Labelled photos from "achira_image_classify", an image-classification folder in heroorkrishna/achira_image_classify. The possible labels are: disc, gear, hexagon, square.

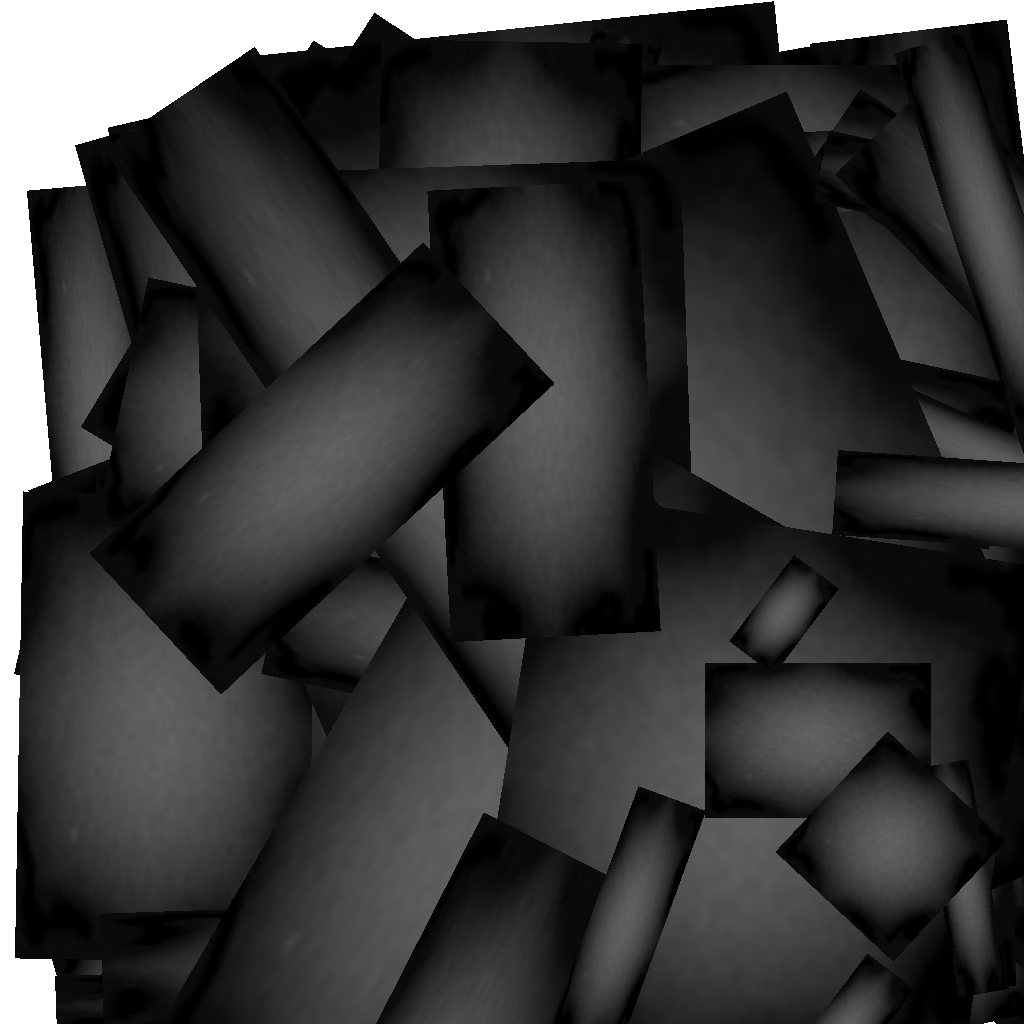
Label: gear

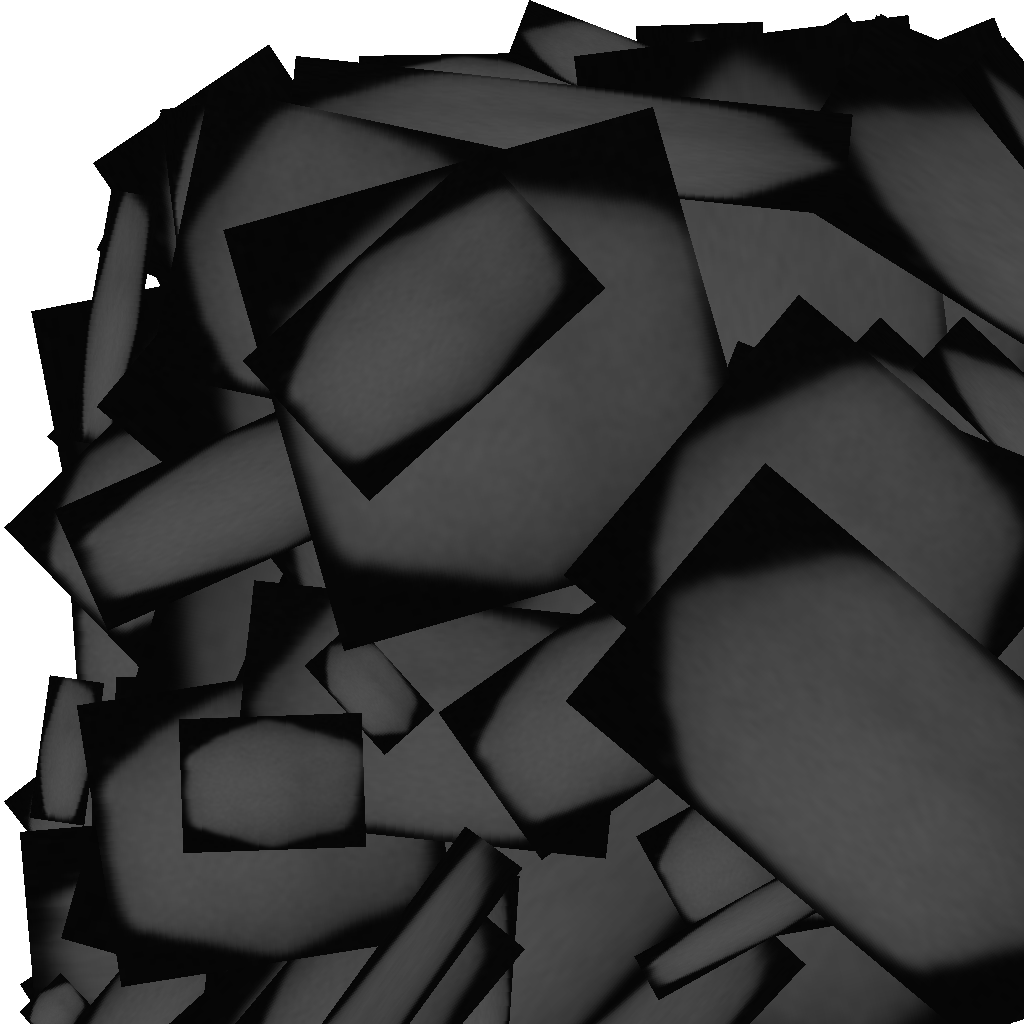
Label: hexagon

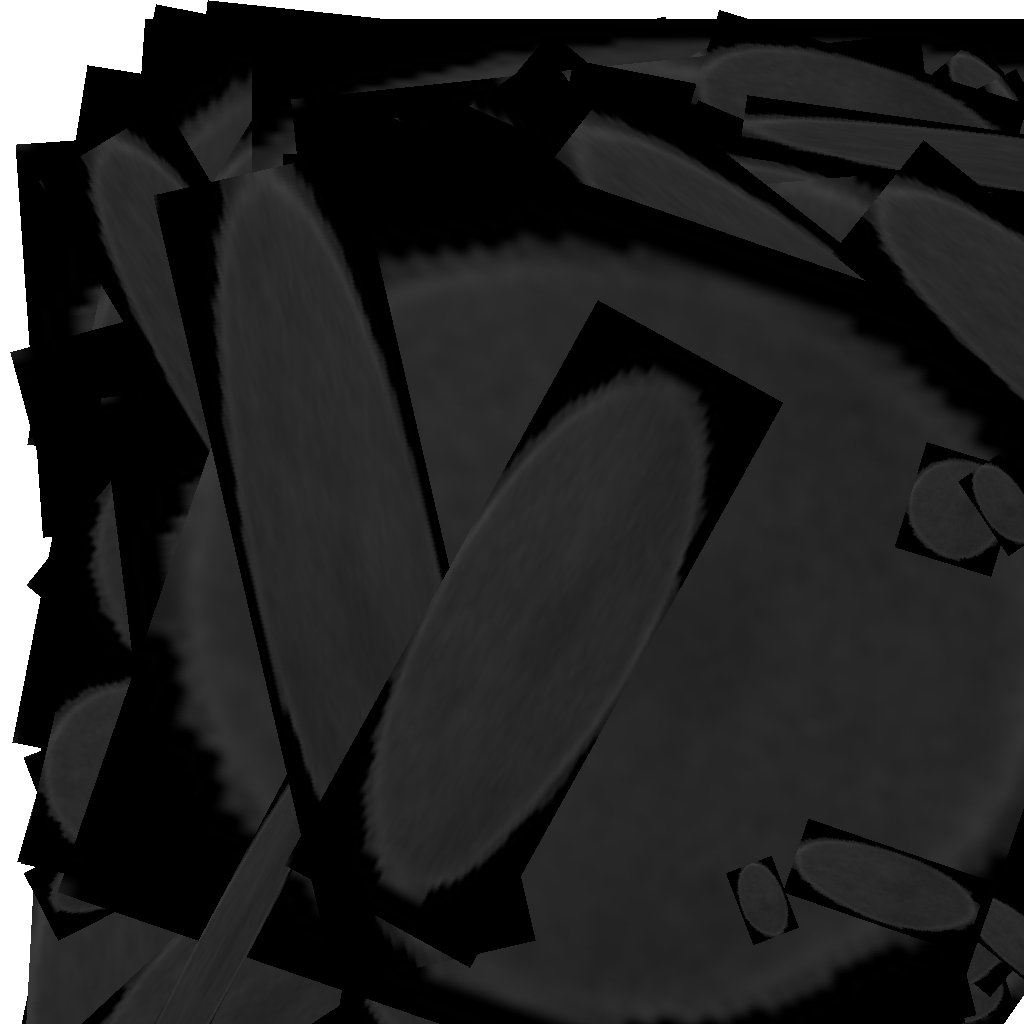
Label: disc

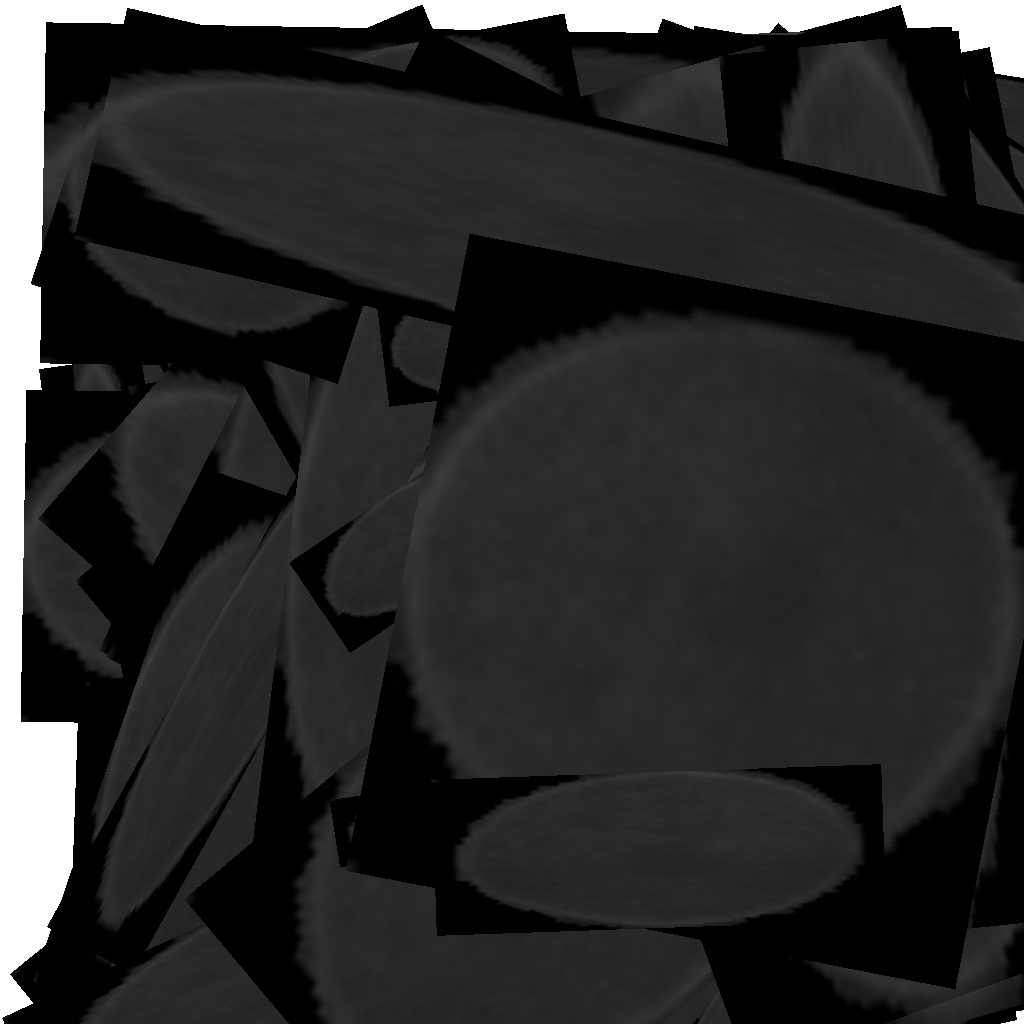
Label: disc

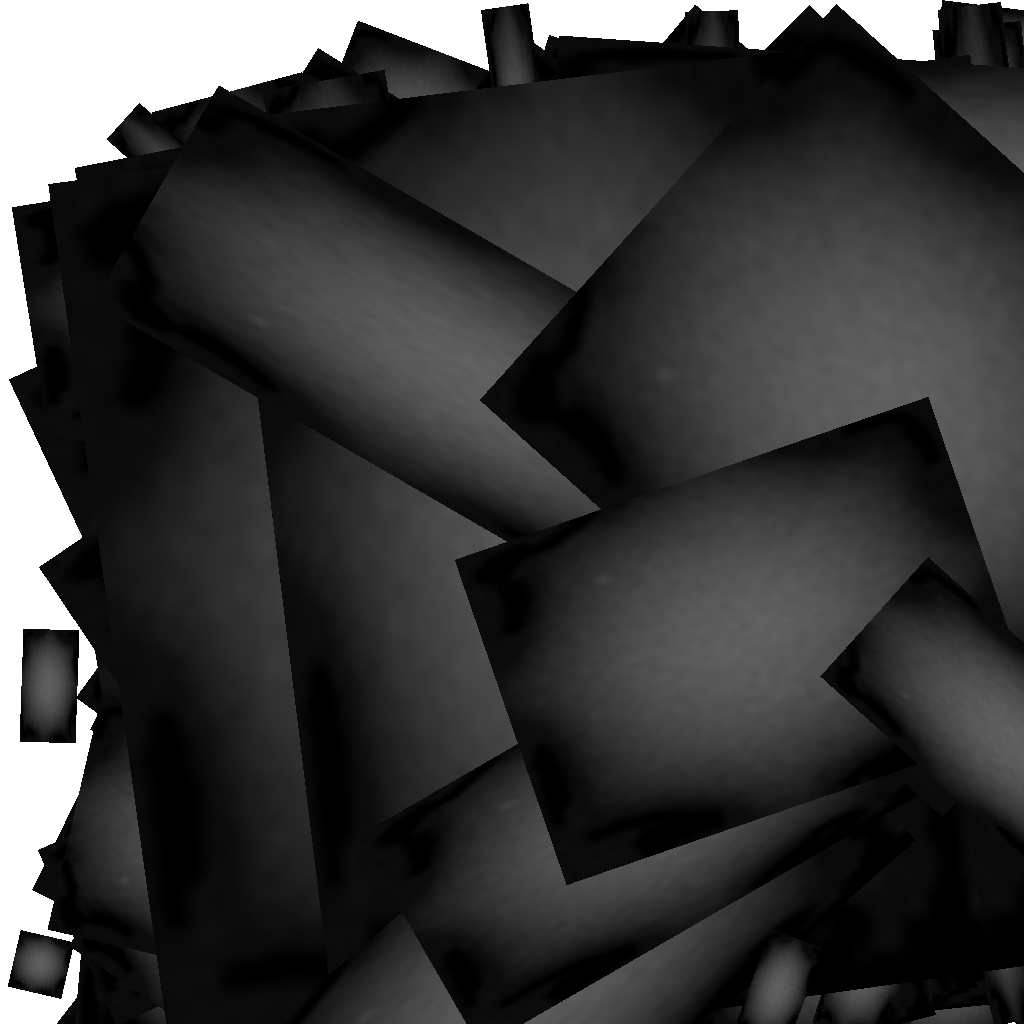
Label: gear

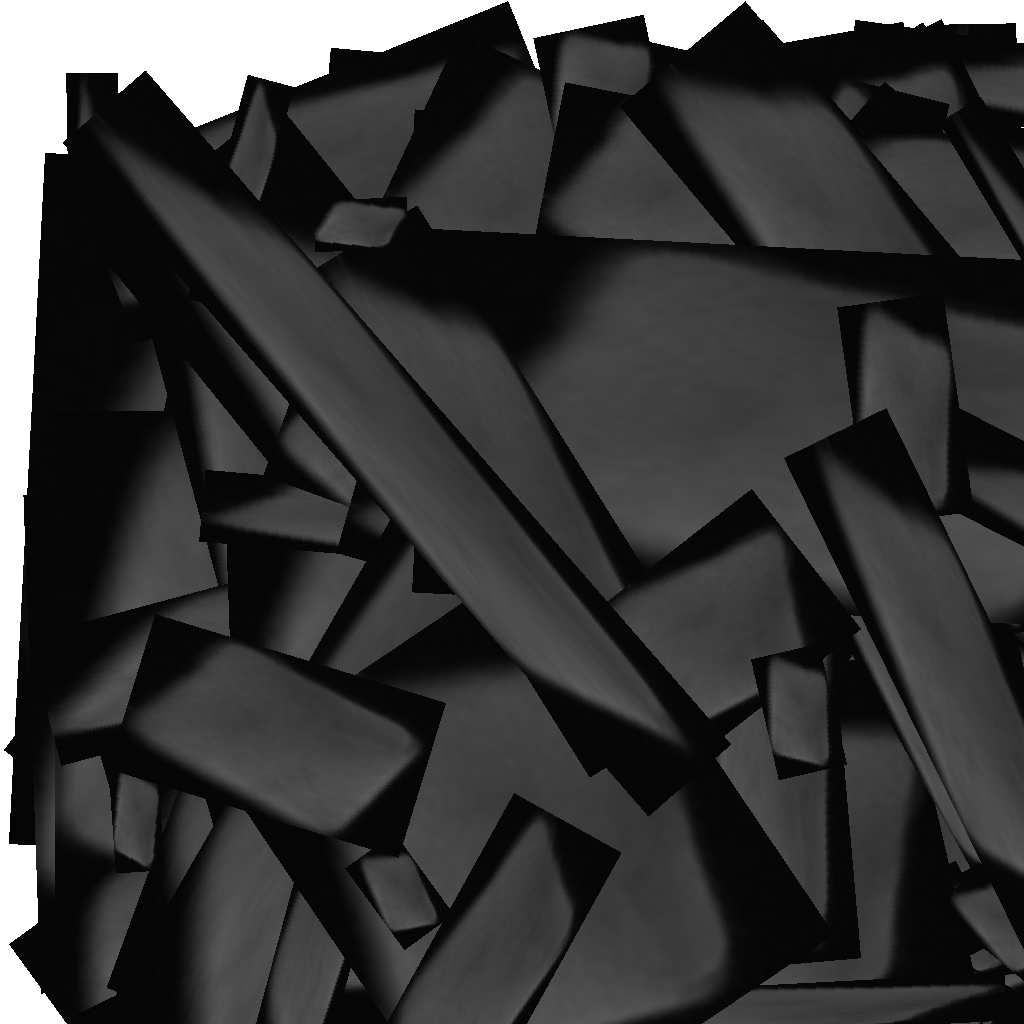
Label: square
